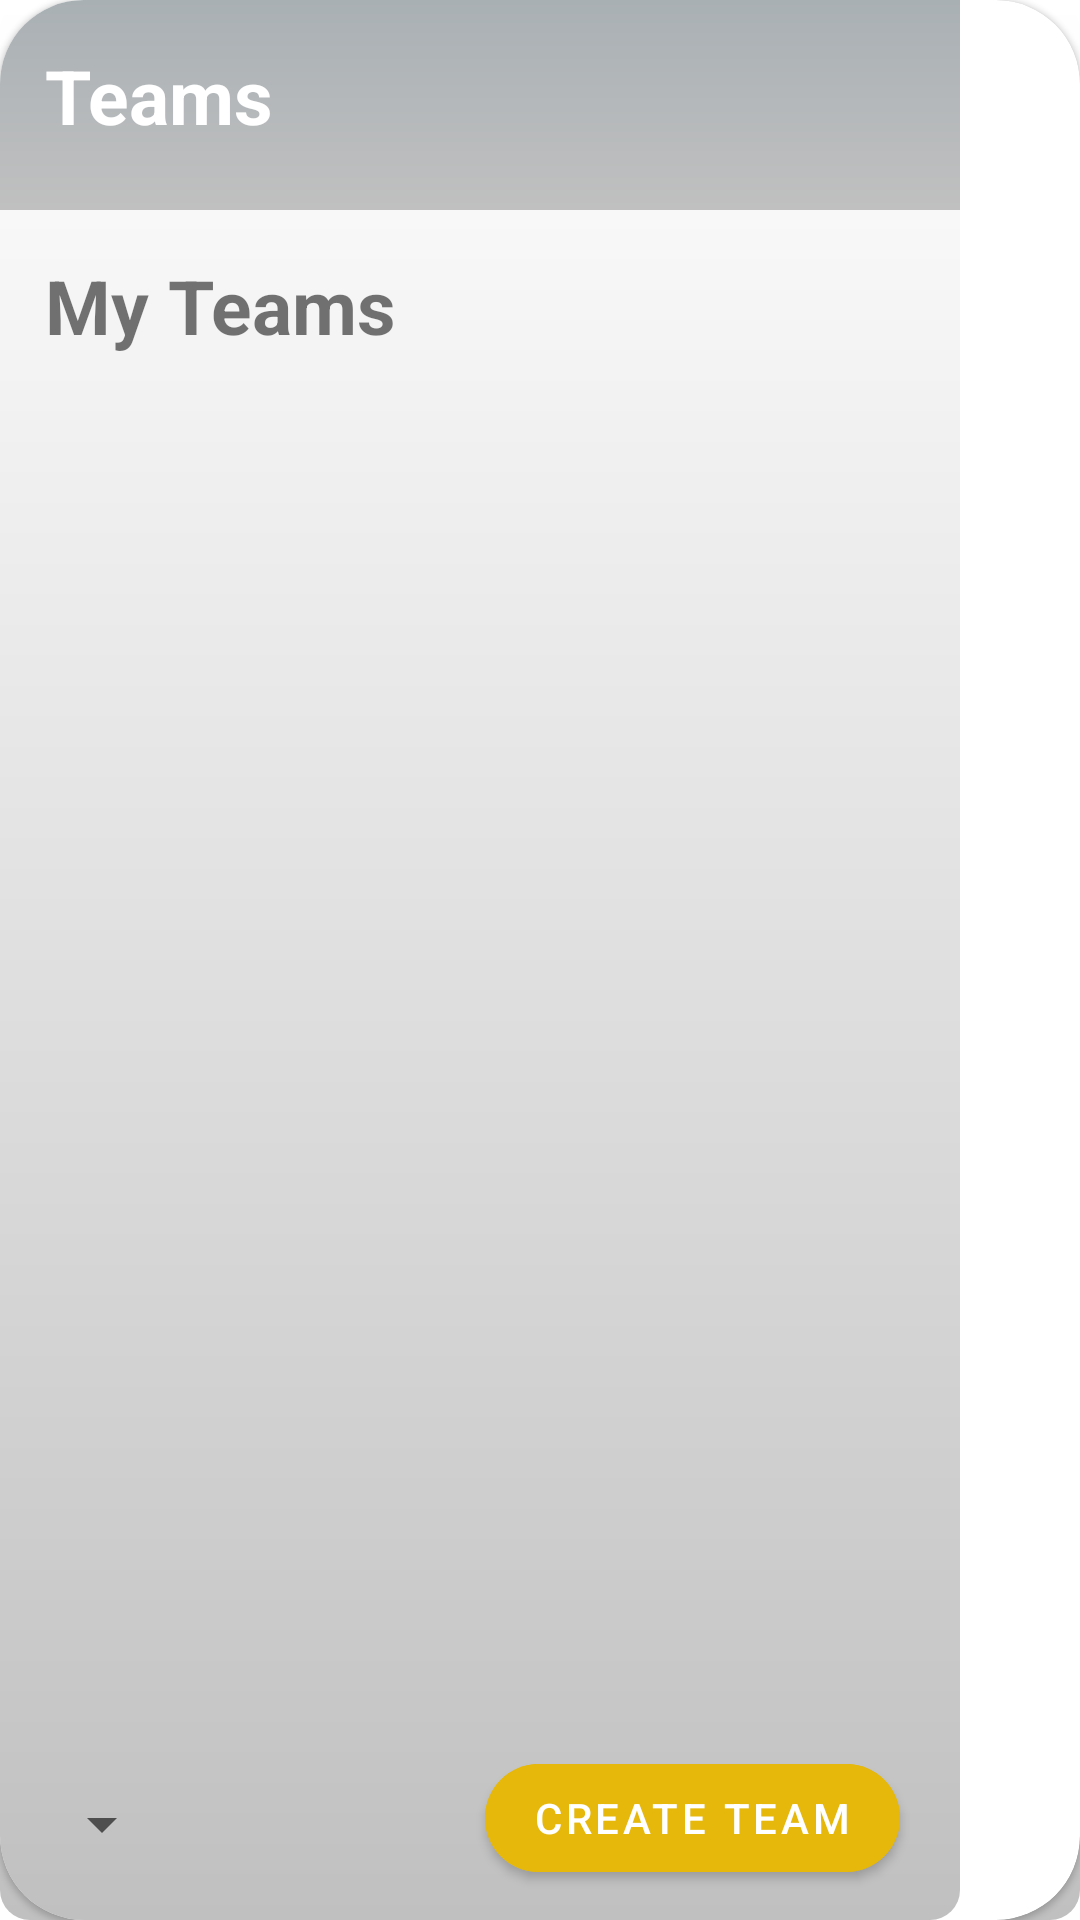

Produce the Android XML layout that renders to this screen, including the resource entries it uses.
<!-- AndroidManifest.xml: application theme Theme.Vhytron -->
<!-- res/layout/teams_alert.xml -->
<?xml version="1.0" encoding="utf-8"?>
<com.google.android.material.card.MaterialCardView xmlns:android="http://schemas.android.com/apk/res/android"
    xmlns:tools="http://schemas.android.com/tools"
    android:layout_width="wrap_content"
    android:layout_height="wrap_content"
    android:layout_marginHorizontal="30dp"
    android:layout_gravity="center"
    app:cardCornerRadius="28dp"
    tools:ignore="HardcodedText"
    xmlns:app="http://schemas.android.com/apk/res-auto">

    <androidx.constraintlayout.widget.ConstraintLayout
        android:layout_width="320dp"
        android:layout_height="match_parent"
        android:background="@drawable/gradient_bg">

        <FrameLayout
            android:id="@+id/frame"
            android:layout_width="match_parent"
            android:layout_height="70dp"
            android:fadingEdge="vertical"
            app:layout_constraintStart_toStartOf="parent"
            app:layout_constraintEnd_toEndOf="parent"
            app:layout_constraintTop_toTopOf="parent"
            android:background="@drawable/gradient_bg2"/>

        <com.google.android.material.textview.MaterialTextView
            android:layout_width="wrap_content"
            android:layout_height="wrap_content"
            app:layout_constraintStart_toStartOf="parent"
            app:layout_constraintTop_toTopOf="parent"
            android:text="Teams"
            android:textColor="@color/white"
            android:textSize="25sp"
            android:textStyle="bold"
            android:layout_margin="15dp"/>

        <ImageView
            android:id="@+id/back"
            android:layout_width="wrap_content"
            android:layout_height="wrap_content"
            app:layout_constraintTop_toTopOf="parent"
            app:layout_constraintEnd_toEndOf="parent"
            android:layout_margin="20dp"
            android:src="@drawable/ic_baseline_arrow_back_24"
            android:contentDescription="edit icon" />

        <com.google.android.material.textview.MaterialTextView
            android:id="@+id/my_teams"
            android:layout_width="wrap_content"
            android:layout_height="wrap_content"
            app:layout_constraintStart_toStartOf="parent"
            app:layout_constraintTop_toBottomOf="@id/frame"
            android:text="My Teams"
            android:textSize="25sp"
            android:textStyle="bold"
            android:layout_margin="15dp"/>

        <androidx.recyclerview.widget.RecyclerView
            android:id="@+id/team_ry"
            android:layout_width="match_parent"
            android:layout_height="wrap_content"
            app:layout_constraintBottom_toTopOf="@id/team_spinner"
            app:layout_constraintTop_toBottomOf="@id/my_teams"
            tools:listitem="@layout/teams_item"/>

        <Spinner
            android:id="@+id/team_spinner"
            android:layout_width="wrap_content"
            android:layout_height="wrap_content"
            app:layout_constraintStart_toStartOf="parent"
            app:layout_constraintBottom_toBottomOf="parent"
            android:layout_marginBottom="20dp"
            android:layout_marginStart="10dp"
            android:tag="Join Team" />

        <com.google.android.material.button.MaterialButton
            android:layout_width="wrap_content"
            android:layout_height="wrap_content"
            app:cornerRadius="18dp"
            android:text="create Team"
            app:layout_constraintEnd_toEndOf="parent"
            app:layout_constraintBottom_toBottomOf="parent"
            android:layout_marginEnd="20dp"
            android:backgroundTint="@color/gold"
            android:layout_marginBottom="10dp"/>

    </androidx.constraintlayout.widget.ConstraintLayout>

</com.google.android.material.card.MaterialCardView>
<!-- res/layout/teams_item.xml (included above) -->
<?xml version="1.0" encoding="utf-8"?>
<androidx.constraintlayout.widget.ConstraintLayout xmlns:android="http://schemas.android.com/apk/res/android"
    xmlns:tools="http://schemas.android.com/tools"
    android:layout_width="match_parent"
    android:layout_height="wrap_content"
    android:paddingVertical="10dp"
    android:paddingHorizontal="16dp"
    xmlns:app="http://schemas.android.com/apk/res-auto">

    <com.google.android.material.textview.MaterialTextView
        android:id="@+id/team_name"
        android:layout_width="0dp"
        android:layout_height="match_parent"
        app:layout_constraintStart_toStartOf="parent"
        app:layout_constraintTop_toTopOf="parent"
        app:layout_constraintEnd_toStartOf="@id/no_of_members"
        android:text="Designers"
        android:gravity="center_vertical"
        android:textSize="18sp"
        android:padding="5dp"
        tools:ignore="HardcodedText" />
    <com.google.android.material.textview.MaterialTextView
        android:id="@+id/no_of_members"
        android:layout_width="wrap_content"
        android:layout_height="match_parent"
        app:layout_constraintEnd_toEndOf="parent"
        app:layout_constraintTop_toTopOf="parent"
        android:gravity="center_vertical"
        android:padding="5dp"
        android:text="7"
        tools:ignore="HardcodedText" />

</androidx.constraintlayout.widget.ConstraintLayout>
<!-- resources referenced by this layout -->
<resources>
  <color name="gold">#E5B80B</color>
  <color name="white">#FFFFFFFF</color>
  <!-- drawable gradient_bg (drawable) -->
  <?xml version="1.0" encoding="utf-8"?>
  <shape xmlns:android="http://schemas.android.com/apk/res/android">
  
      <gradient
          android:startColor="@color/silver"
          android:endColor="@color/white"
          android:angle="90"/>
  
      <corners
          android:radius="10dp"/>
  </shape>
  <!-- drawable gradient_bg2 (drawable) -->
  <?xml version="1.0" encoding="utf-8"?>
  <shape xmlns:android="http://schemas.android.com/apk/res/android">
  
      <gradient
          android:startColor="@color/silver"
          android:endColor="@color/silver_dark"
          android:angle="90"/>
      <corners
          android:radius="0dp"/>
  
  </shape>
  <style name="Theme.Vhytron" parent="Theme.MaterialComponents.DayNight.DarkActionBar">
          
          <item name="colorPrimary">@color/silver</item>
          <item name="colorPrimaryVariant">@color/silver_dark</item>
          <item name="colorOnPrimary">@color/white</item>
          
          <item name="colorSecondary">@color/gold</item>
          <item name="colorSecondaryVariant">@color/gold</item>
          <item name="colorOnSecondary">@color/black</item>
          
          <item name="android:statusBarColor" tools:targetApi="l">?attr/colorPrimaryVariant</item>
          
          <item name="android:windowBackground">@drawable/gradient_bg</item>
      </style>
  <color name="silver">#c0c0c0</color>
  <color name="silver_dark">#a9b0b4</color>
  <color name="black">#FF000000</color>
</resources>
